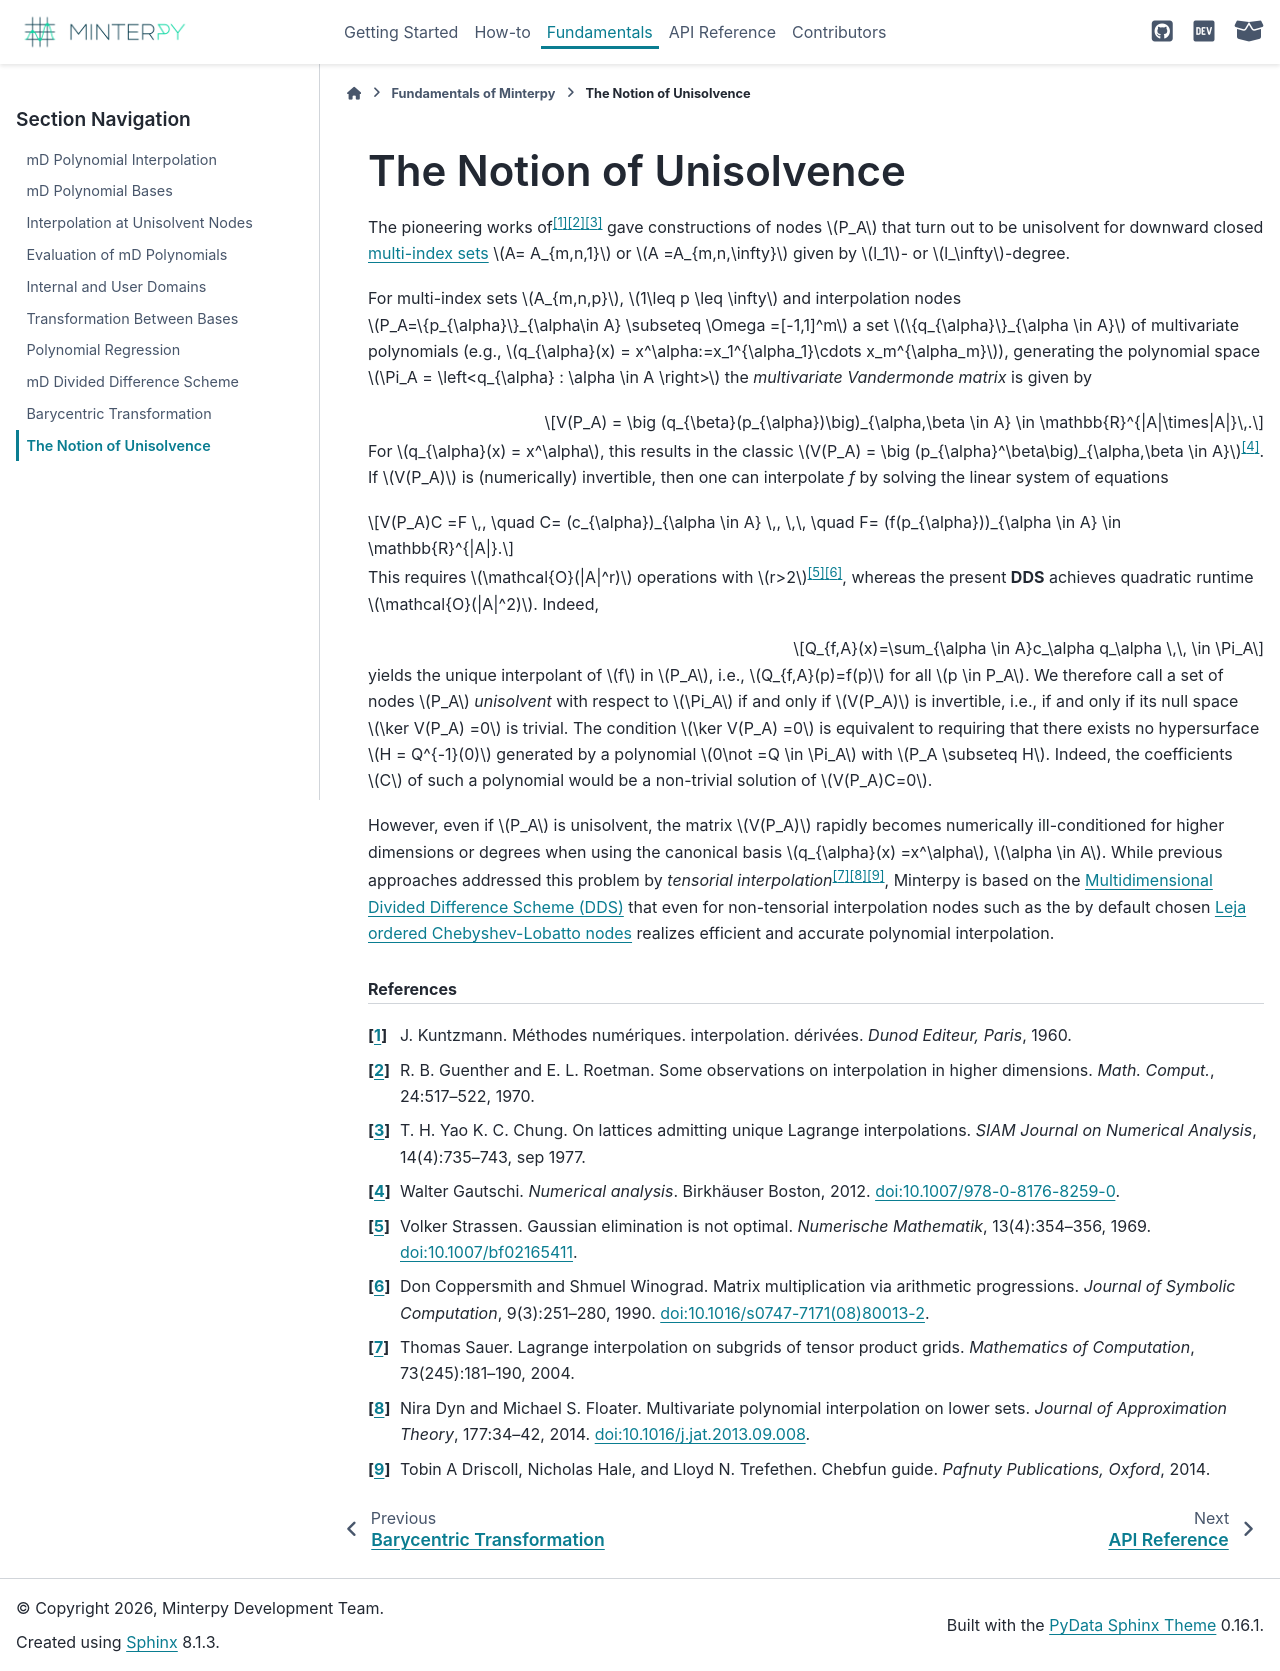

repository: minterpy-project/minterpy · page: latest/fundamentals/unisolvence.html · generator: sphinx

=========================
The Notion of Unisolvence
=========================

The pioneering works of\ :footcite:`kuntz, Guenther, Chung` gave constructions of nodes :math:`P_A` that turn out to be unisolvent
for downward closed :ref:`multi-index sets <fundamentals/polynomial-bases:Multi-index sets and polynomial degree>`  :math:`A= A_{m,n,1}` or :math:`A =A_{m,n,\infty}`
given by :math:`l_1`- or :math:`l_\infty`-degree.


For multi-index sets :math:`A_{m,n,p}`, :math:`1\leq p \leq \infty` and interpolation nodes
:math:`P_A=\{p_{\alpha}\}_{\alpha\in A} \subseteq \Omega =[-1,1]^m`
a set :math:`\{q_{\alpha}\}_{\alpha \in A}` of multivariate polynomials (e.g., :math:`q_{\alpha}(x) = x^\alpha:=x_1^{\alpha_1}\cdots x_m^{\alpha_m}`),
generating the polynomial space :math:`\Pi_A = \left<q_{\alpha} : \alpha \in A \right>`
the *multivariate Vandermonde matrix* is given by

.. math::
  V(P_A) = \big (q_{\beta}(p_{\alpha})\big)_{\alpha,\beta \in A} \in \mathbb{R}^{|A|\times|A|}\,.

For :math:`q_{\alpha}(x) = x^\alpha`, this results in the classic :math:`V(P_A) = \big (p_{\alpha}^\beta\big)_{\alpha,\beta \in A}`\ :footcite:`Gautschi2012`.
If :math:`V(P_A)` is (numerically) invertible, then one can interpolate `f` by solving the linear system of equations

.. math::
  V(P_A)C =F \,,  \quad C= (c_{\alpha})_{\alpha \in A} \,, \,\, \quad F= (f(p_{\alpha}))_{\alpha \in A} \in \mathbb{R}^{|A|}.

This requires :math:`\mathcal{O}(|A|^r)` operations with :math:`r>2`\ :footcite:`Strassen1969,Coppersmith1990`,
whereas the present **DDS** achieves quadratic runtime :math:`\mathcal{O}(|A|^2)`.
Indeed,

.. math::
  Q_{f,A}(x)=\sum_{\alpha \in A}c_\alpha q_\alpha \,\, \in \Pi_A

yields the unique interpolant of :math:`f` in :math:`P_A`, i.e.,  :math:`Q_{f,A}(p)=f(p)` for all :math:`p \in P_A`.
We therefore call a set of nodes :math:`P_A` *unisolvent* with respect to :math:`\Pi_A` if and only if :math:`V(P_A)`
is invertible, i.e., if and only if its null space :math:`\ker V(P_A) =0` is trivial.
The condition :math:`\ker V(P_A) =0` is equivalent to requiring that there exists no hypersurface :math:`H = Q^{-1}(0)`
generated by a polynomial :math:`0\not =Q \in \Pi_A` with :math:`P_A \subseteq H`.
Indeed, the coefficients :math:`C` of such a polynomial would be a non-trivial solution of :math:`V(P_A)C=0`.

However, even if :math:`P_A` is unisolvent, the matrix :math:`V(P_A)` rapidly becomes numerically ill-conditioned for higher dimensions or degrees
when using the canonical basis :math:`q_{\alpha}(x) =x^\alpha`, :math:`\alpha \in A`.
While previous approaches addressed this problem by *tensorial interpolation*\ :footcite:`sauertens, Dyn2014,chebfun`,
Minterpy is based on the :doc:`/fundamentals/dds` that even for non-tensorial
interpolation nodes such as the by default chosen
:doc:`Leja ordered Chebyshev-Lobatto nodes </fundamentals/interpolation-at-unisolvent-nodes>`
realizes efficient and accurate polynomial interpolation.

.. rubric:: References

.. footbibliography::
